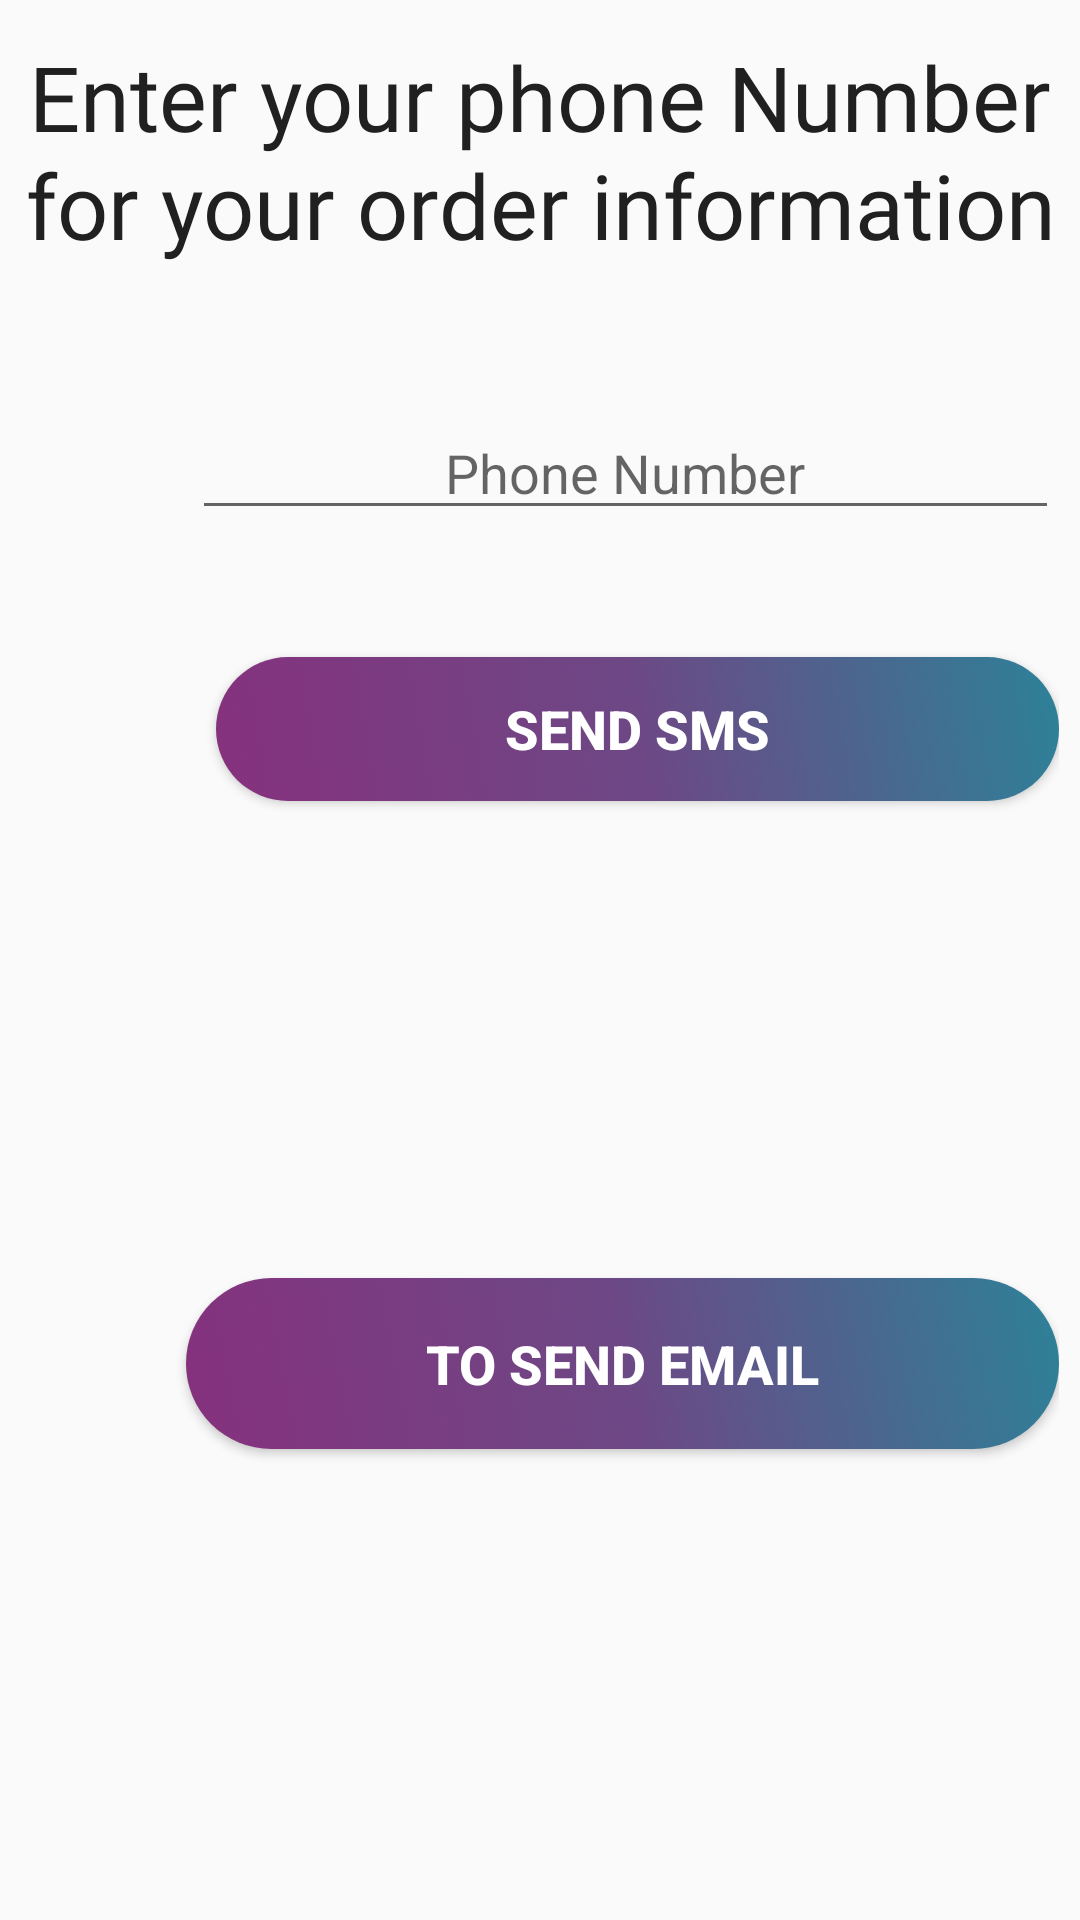

Layout XML and referenced resources for this Android screen:
<!-- AndroidManifest.xml: application theme AppTheme -->
<!-- res/layout/activity_send_sms.xml -->
<?xml version="1.0" encoding="utf-8"?>
<RelativeLayout xmlns:android="http://schemas.android.com/apk/res/android"
    xmlns:app="http://schemas.android.com/apk/res-auto"
    xmlns:tools="http://schemas.android.com/tools"
    android:layout_width="match_parent"
    android:layout_height="match_parent"
    android:paddingBottom="@dimen/activity_vertical_margin"
    android:paddingTop="@dimen/activity_vertical_margin"
    android:paddingLeft="@dimen/activity_horizontal_margin"
    android:paddingRight="@dimen/activity_horizontal_margin"
    tools:context=".SendSMS"
    android:background="@mipmap/backgroundwhite">


    <TextView
        android:id="@+id/textView1"
        android:layout_width="match_parent"
        android:layout_height="wrap_content"
        android:fontFamily="@font/alegreya_sans_sc"
        android:text="Enter your phone Number"
        android:textAlignment="center"
        android:textColor="@color/colorPrimary"
        android:textSize="30sp" />


    <TextView
        android:id="@+id/textView2"
        android:layout_width="match_parent"
        android:layout_height="wrap_content"
        android:layout_marginTop="36dp"
        android:fontFamily="@font/alegreya_sans_sc"
        android:text="for your order information"
        android:textAlignment="center"
        android:textColor="@color/colorPrimary"
        android:textSize="30sp" />


    <EditText
        android:id="@+id/editText1"
        android:layout_width="311dp"
        android:layout_height="wrap_content"
        android:layout_below="@+id/textView1"
        android:layout_alignParentStart="true"
        android:layout_marginStart="57dp"
        android:layout_marginTop="83dp"
        android:hint="Phone Number"
        android:textAlignment="center"
        android:textAllCaps="true"></EditText>

    <Button
        android:id="@+id/btnSendIntentSMS"
        style="@style/button_styling"
        android:layout_width="286dp"
        android:layout_height="wrap_content"
        android:layout_alignParentStart="true"
        android:layout_alignParentTop="true"
        android:layout_marginStart="65dp"
        android:layout_marginTop="207dp"
        android:background="@drawable/button_background"
        android:onClick="onSMSIntentClick"
        android:text="@string/send_sms"
        android:textColor="@color/white" />

    <Button
        android:id="@+id/btnSendEmail"
        style="@style/button_styling"
        android:layout_width="305dp"
        android:layout_height="57dp"
        android:layout_alignParentStart="true"
        android:layout_alignParentTop="true"
        android:layout_marginStart="55dp"
        android:layout_marginTop="414dp"
        android:layout_marginBottom="324dp"
        android:background="@drawable/button_background"
        android:text="@string/send_email"
        android:textColor="@color/white" />

</RelativeLayout>
<!-- resources referenced by this layout -->
<resources>
  <color name="colorPrimary">#202020</color>
  <color name="white">#ffffff</color>
  <dimen name="activity_horizontal_margin">7dp</dimen>
  <dimen name="activity_vertical_margin">12dp</dimen>
  <!-- drawable button_background (drawable) -->
  <?xml version="1.0" encoding="utf-8"?>
  <selector xmlns:android="http://schemas.android.com/apk/res/android">
  
      <item android:state_focused="false" android:state_pressed="false">
          <shape android:shape="rectangle" android:padding="10dp">
              
              <corners android:radius="45dp" />
              <gradient
                  android:angle="45"
                  android:startColor="#86317d"
                  android:centerColor="#6d4885"
                  android:endColor="#2d8198"
                  android:type="linear" />
          </shape>
      </item>
  
      <item android:state_focused="false" android:state_pressed="true">
          <shape android:shape="rectangle" android:padding="10dp">
              <corners android:radius="45dp" />
              <solid android:color="#5A5161" />
          </shape>
      </item>
  
  </selector>
  <string name="send_email">To Send email</string>
  <string name="send_sms">Send SMS</string>
  <style name="button_styling">
          <item name="android:textSize">18dp</item>
          <item name="android:paddingTop">10dp</item>
          <item name="android:paddingBottom">10dp</item>
          <item name="android:textStyle">bold</item>
          <item name="android:textColor">@color/blackColor</item>
      </style>
  <style name="AppTheme" parent="Theme.AppCompat.Light.DarkActionBar">
          
          <item name="colorPrimary">@color/colorPrimary</item>
          <item name="colorPrimaryDark">@color/colorPrimary</item>
          <item name="colorAccent">@color/white</item>
          <item name="windowActionBar">false</item>
          <item name="windowNoTitle">true</item>
      </style>
  <color name="blackColor">#000000</color>
</resources>
